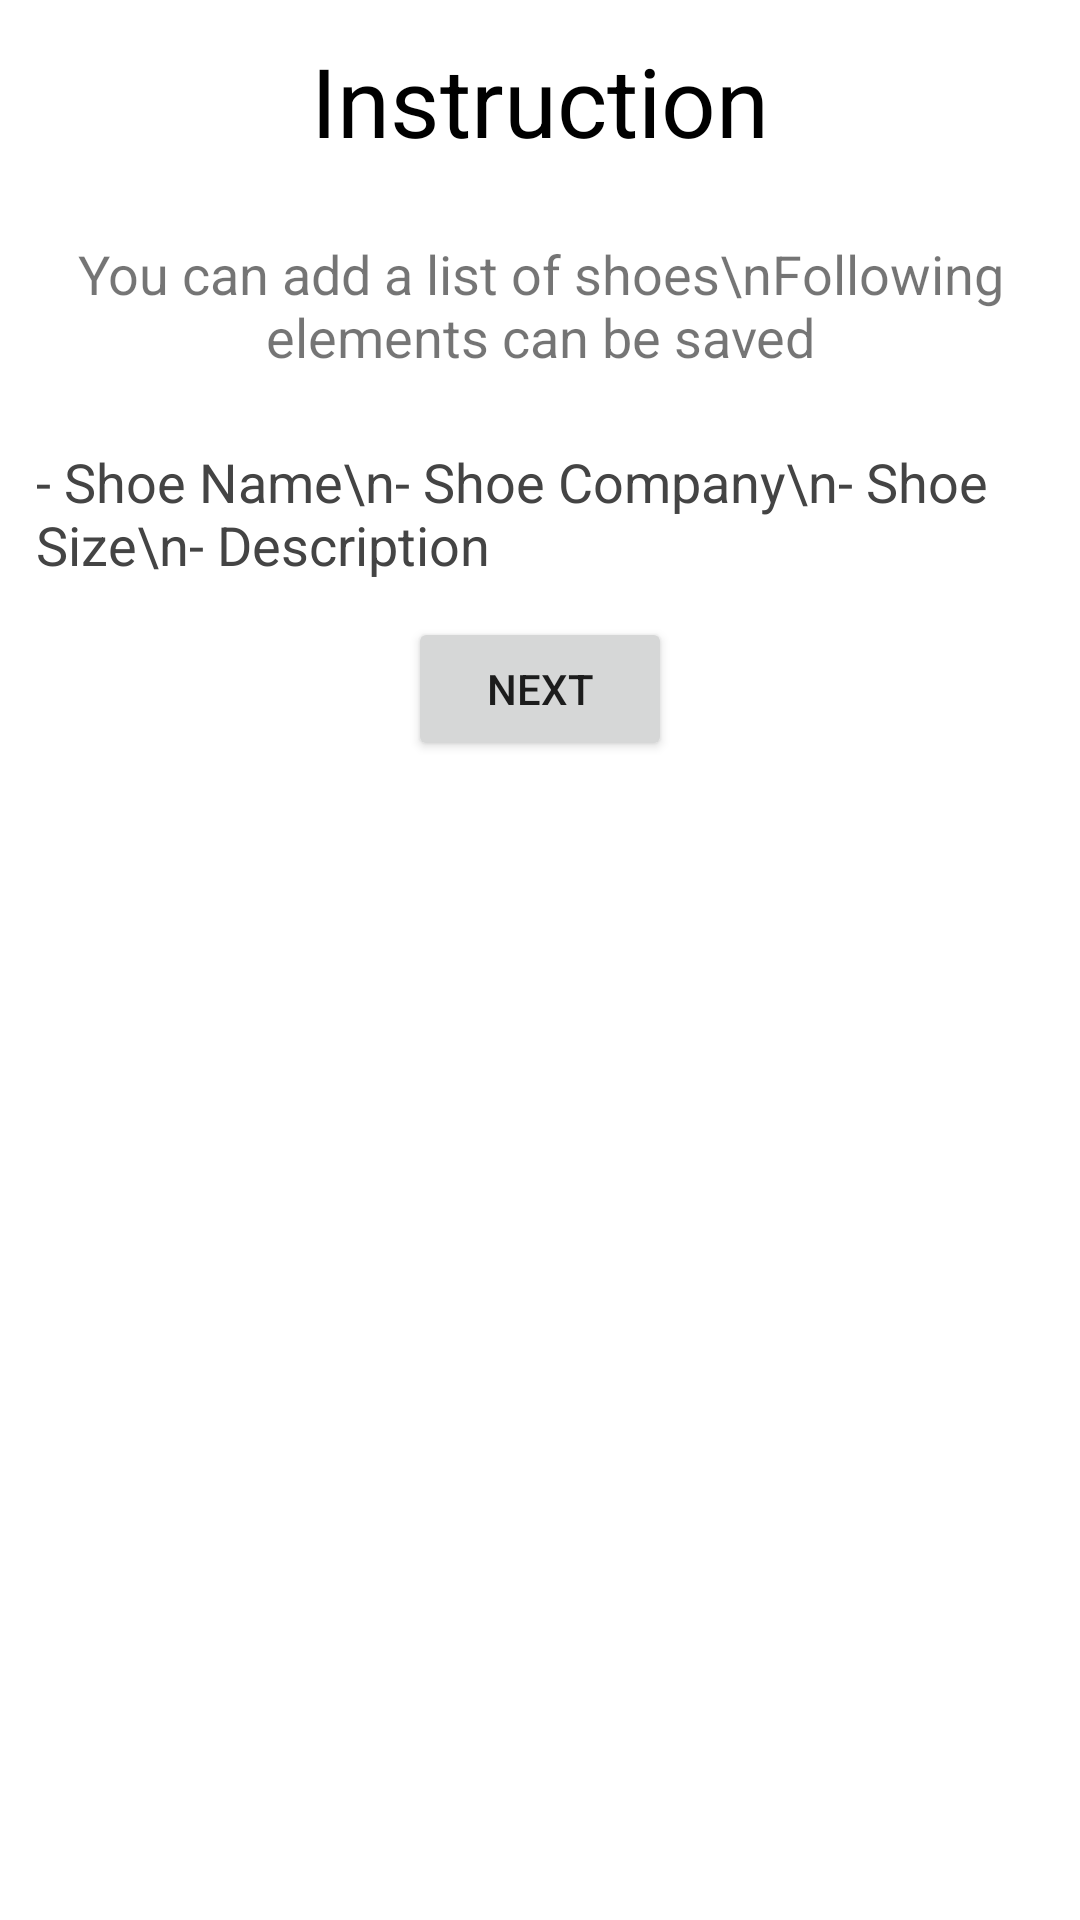

Write the Android layout XML for this screen, with the resource values it uses.
<!-- AndroidManifest.xml: application theme Theme.ShoeStore -->
<!-- res/layout/fragment_instruction.xml -->
<?xml version="1.0" encoding="utf-8"?>
<layout xmlns:android="http://schemas.android.com/apk/res/android"
    xmlns:tools="http://schemas.android.com/tools">

    

    <LinearLayout
        android:orientation="vertical"
        android:layout_width="match_parent"
        android:layout_height="match_parent"
        tools:context=".InstructionFragment">

        <TextView
            android:id="@+id/text_instruction_title"
            android:layout_width="match_parent"
            android:layout_height="wrap_content"
            android:gravity="center"
            android:padding="12dp"
            android:text="Instruction"
            android:textColor="@android:color/black"
            android:textSize="32sp" />

        <TextView
            android:id="@+id/text_instruction_header"
            android:layout_width="match_parent"
            android:layout_height="wrap_content"
            android:gravity="center"
            android:layout_margin="12dp"
            android:text="You can add a list of shoes\nFollowing elements can be saved"
            android:textSize="18sp" />
        <TextView
            android:id="@+id/text_instruction_body"
            android:layout_width="wrap_content"
            android:layout_height="wrap_content"
            android:layout_gravity="center"
            android:gravity="left"
            android:layout_margin="12dp"
            android:text="- Shoe Name\n- Shoe Company\n- Shoe Size\n- Description"
            android:textColor="@color/light_black"
            android:textSize="18sp" />

        <Button
            android:id="@+id/button_next_instruction"
            android:layout_width="wrap_content"
            android:layout_height="wrap_content"
            android:layout_gravity="center"
            android:text="next" />

    </LinearLayout>
</layout>
<!-- resources referenced by this layout -->
<resources>
  <color name="light_black">#FF444444</color>
  <style name="Theme.ShoeStore" parent="Theme.MaterialComponents.DayNight.DarkActionBar">
          
          <item name="colorPrimary">@color/colorPrimary</item>
          <item name="colorPrimaryVariant">@color/colorPrimaryDark</item>
          <item name="colorOnPrimary">@color/white</item>
          
          <item name="colorSecondary">@color/teal_200</item>
          <item name="colorSecondaryVariant">@color/teal_700</item>
          <item name="colorOnSecondary">@color/black</item>
          
          <item name="android:statusBarColor" tools:targetApi="l">?attr/colorPrimaryVariant</item>
          
      </style>
  <color name="colorPrimary">#008577</color>
  <color name="colorPrimaryDark">#00574B</color>
  <color name="white">#FFFFFFFF</color>
  <color name="teal_200">#FF03DAC5</color>
  <color name="teal_700">#FF018786</color>
  <color name="black">#FF000000</color>
</resources>
